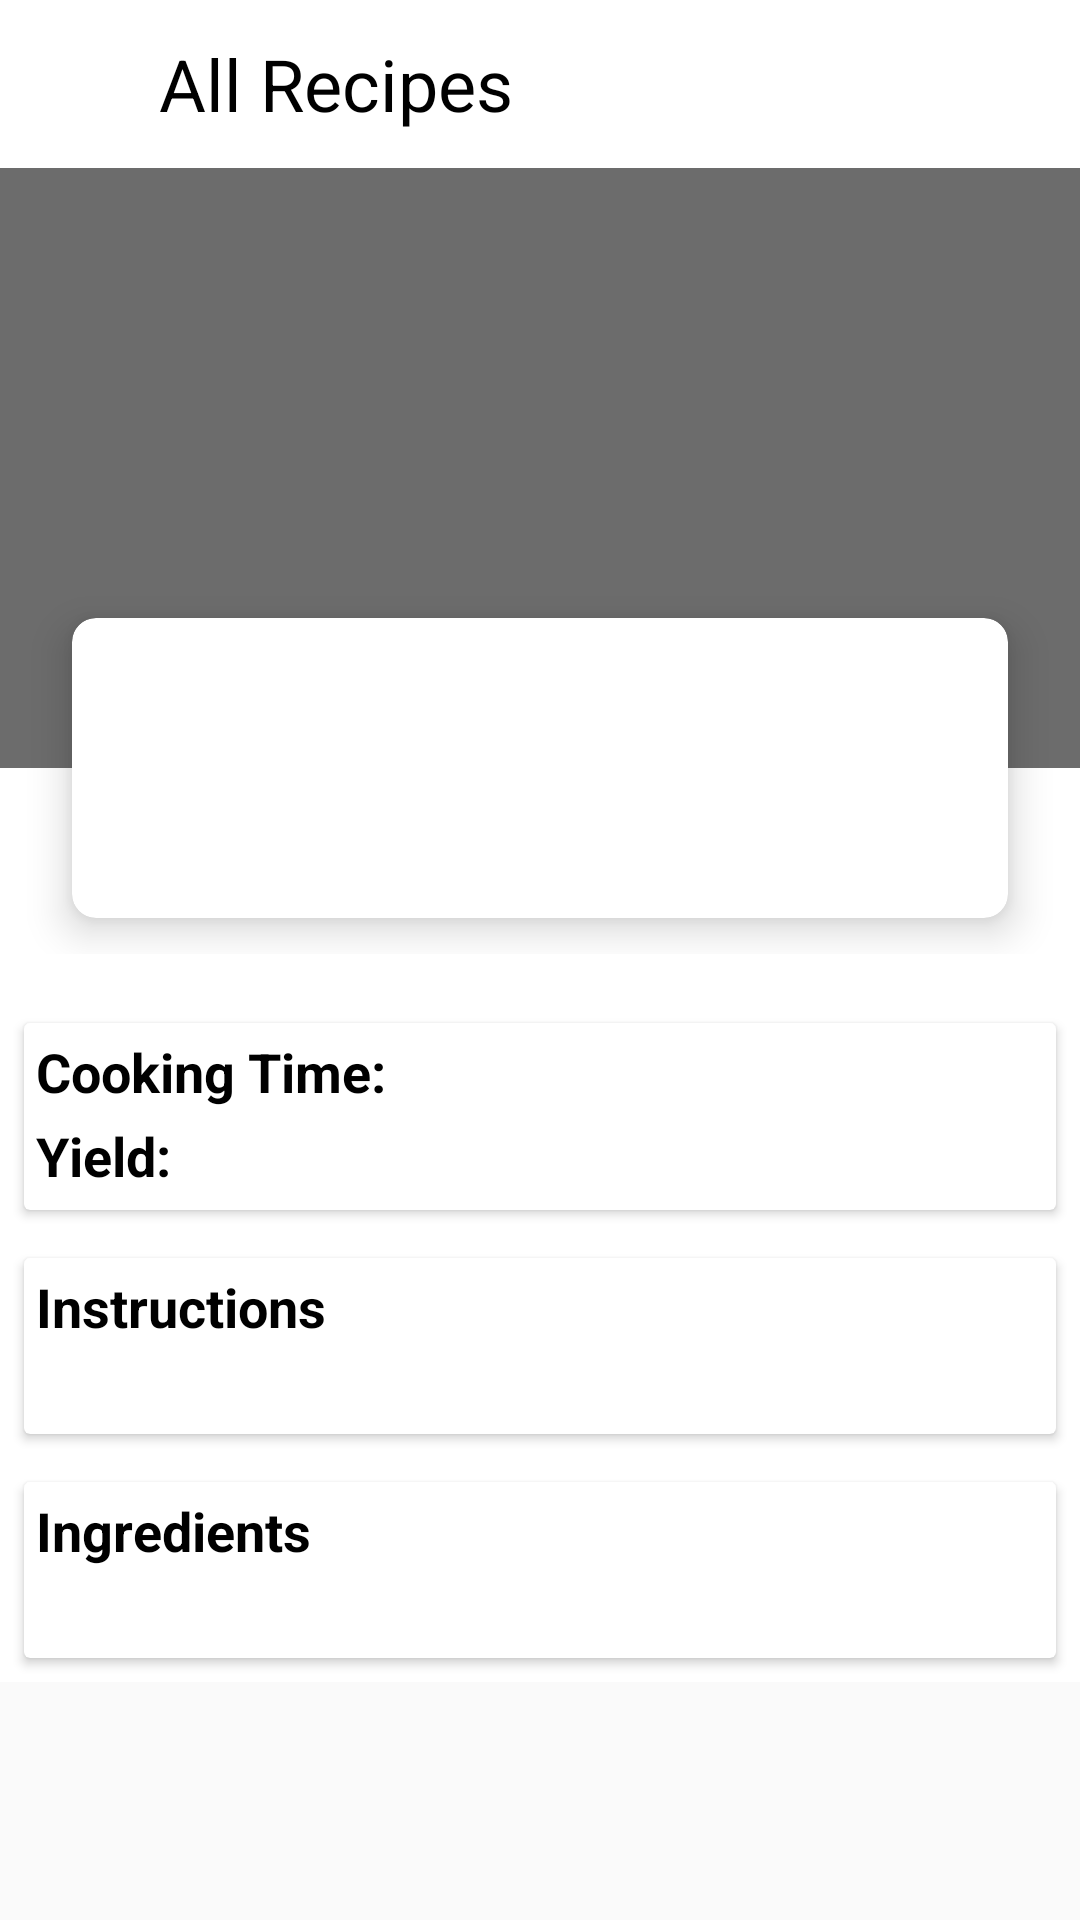

Layout XML and referenced resources for this Android screen:
<!-- AndroidManifest.xml: application theme Theme.BasicVersion -->
<!-- res/layout/fragment_second.xml -->
<?xml version="1.0" encoding="utf-8"?>
<LinearLayout xmlns:android="http://schemas.android.com/apk/res/android"
    xmlns:app="http://schemas.android.com/apk/res-auto"
    xmlns:tools="http://schemas.android.com/tools"
    android:layout_width="match_parent"
    android:layout_height="match_parent"
    tools:context=".SecondFragment"
    android:orientation="vertical">


    <androidx.appcompat.widget.Toolbar
        android:id="@+id/toolbar"
        android:layout_width="match_parent"
        android:layout_height="?attr/actionBarSize"
        android:background="@color/white"
        app:popupTheme="@style/Theme.BasicVersion.PopupOverlay">

        <LinearLayout
            android:layout_width="wrap_content"
            android:layout_height="wrap_content"
            android:gravity="center"
            android:id="@+id/back_btn_recipes_linear">
            <Button
                android:id="@+id/back_btn_recipes"
                android:layout_width="32dp"
                android:layout_height="32dp"
                android:background="@drawable/ic_baseline_arrow_back_24"
                android:backgroundTint="@color/black" />

            <TextView
                android:layout_marginLeft="5dp"
                android:layout_width="wrap_content"
                android:layout_height="wrap_content"
                android:gravity="center_vertical"
                android:text="All Recipes"
                android:textColor="@color/black"
                android:textSize="24dp" />

        </LinearLayout>

    </androidx.appcompat.widget.Toolbar>

    <ScrollView
        android:layout_width="match_parent"
        android:layout_height="match_parent"
        android:layout_marginBottom="50dp">

    <LinearLayout
        android:layout_width="match_parent"
        android:layout_height="match_parent"
        android:orientation="vertical"
        android:background="@color/white">



        <androidx.constraintlayout.widget.ConstraintLayout
            android:layout_width="match_parent"
            android:layout_height="262dp"
            android:layout_marginBottom="15dp"
            android:orientation="vertical"
            app:layout_constraintTop_toTopOf="parent">


            <ImageView
                android:id="@+id/imageView"
                android:layout_width="match_parent"
                android:layout_height="200dp"
                android:layout_marginBottom="483dp"
                android:background="@color/dark_grey"
                app:layout_constraintEnd_toEndOf="parent"
                app:layout_constraintStart_toStartOf="parent"
                app:layout_constraintTop_toTopOf="parent"
                android:adjustViewBounds="true"
                android:scaleType="centerCrop"
                android:importantForAutofill="yes"/>





            <androidx.cardview.widget.CardView
                android:id="@+id/cardView"
                android:layout_width="match_parent"
                android:layout_height="100dp"
                android:layout_marginStart="24dp"
                android:layout_marginEnd="24dp"
                app:cardCornerRadius="8dp"
                app:cardElevation="8dp"
                app:layout_constraintBottom_toBottomOf="@+id/imageView"
                app:layout_constraintEnd_toEndOf="parent"
                app:layout_constraintHorizontal_bias="0.5"
                app:layout_constraintStart_toStartOf="parent"
                app:layout_constraintTop_toBottomOf="@+id/imageView">

                <TextView
                    android:id="@+id/textviewSecond"
                    android:layout_width="wrap_content"
                    android:layout_height="wrap_content"
                    android:layout_gravity="center"
                    android:layout_margin="8dp"
                    android:textAlignment="center"
                    android:textColor="@color/black"
                    android:textSize="22dp"
                    android:textStyle="bold" />

            </androidx.cardview.widget.CardView>
        </androidx.constraintlayout.widget.ConstraintLayout>


        <androidx.cardview.widget.CardView
            android:layout_width="match_parent"
            android:layout_height="wrap_content"
            android:elevation="4dp"
            android:layout_margin="8dp">

            <androidx.appcompat.widget.LinearLayoutCompat
                android:layout_width="wrap_content"
                android:layout_height="wrap_content"
                android:orientation="horizontal"
                android:padding="4dp">

                <TextView
                    android:layout_width="wrap_content"
                    android:layout_height="wrap_content"
                    android:text="Cooking Time: "
                    android:textSize="18dp"
                    android:textStyle="bold"
                    android:textColor="@color/black"/>

                <TextView
                    android:id="@+id/textView_cooking"
                    android:layout_width="wrap_content"
                    android:layout_height="wrap_content"
                    android:layout_marginBottom="2dp"
                    android:gravity="center_vertical"
                    android:textColor="@color/black"
                    android:textSize="18dp"
                    />

            </androidx.appcompat.widget.LinearLayoutCompat>

            <androidx.appcompat.widget.LinearLayoutCompat
                android:layout_width="wrap_content"
                android:layout_height="wrap_content"
                android:orientation="horizontal"
                android:layout_marginTop="28dp"
                android:padding="4dp">

                <TextView
                    android:layout_width="wrap_content"
                    android:layout_height="wrap_content"
                    android:text="Yield: "
                    android:textSize="18dp"
                    android:textStyle="bold"
                    android:textColor="@color/black"/>

                <TextView
                    android:id="@+id/textView_servings"
                    android:layout_width="wrap_content"
                    android:layout_height="wrap_content"
                    android:layout_marginBottom="2dp"
                    android:gravity="center_vertical"
                    android:textColor="@color/black"
                    android:textSize="18dp"
                    />

            </androidx.appcompat.widget.LinearLayoutCompat>

            <ImageButton
                android:id="@+id/like_button"
                android:layout_width="wrap_content"
                android:layout_height="wrap_content"
                android:layout_gravity="center"
                android:layout_marginLeft="150dp"
                android:background="@drawable/ic_favourite"
                android:scaleX="1.2"
                android:scaleY="1.2" />

        </androidx.cardview.widget.CardView>



        <androidx.cardview.widget.CardView
            android:layout_width="match_parent"
            android:layout_height="wrap_content"
            android:elevation="4dp"
            android:layout_margin="8dp">

            <androidx.appcompat.widget.LinearLayoutCompat
                android:layout_width="match_parent"
                android:layout_height="wrap_content"
                android:orientation="vertical"
                android:padding="4dp">>


                <TextView
                    android:layout_width="match_parent"
                    android:layout_height="wrap_content"
                    android:text="Instructions"
                    android:textSize="18dp"
                    android:textStyle="bold"
                    android:textColor="@color/black"/>

                  <TextView
                        android:id="@+id/textViewInstructions"
                        android:layout_width="match_parent"
                        android:layout_height="wrap_content"
                        android:layout_marginBottom="2dp"
                        android:gravity="center_vertical"
                        android:textColor="@color/black"
                        android:textSize="18dp"/>
            </androidx.appcompat.widget.LinearLayoutCompat>

        </androidx.cardview.widget.CardView>


        <androidx.cardview.widget.CardView
            android:layout_width="match_parent"
            android:layout_height="wrap_content"
            android:elevation="4dp"
            android:layout_margin="8dp">

            <androidx.appcompat.widget.LinearLayoutCompat
                android:layout_width="match_parent"
                android:layout_height="wrap_content"
                android:orientation="vertical"
                android:padding="4dp">


                <TextView
                    android:layout_width="match_parent"
                    android:layout_height="wrap_content"
                    android:text="Ingredients"
                    android:textSize="18dp"
                    android:textStyle="bold"
                    android:textColor="@color/black"/>

                    <TextView
                        android:id="@+id/textView_ingredients"
                        android:layout_width="match_parent"
                        android:layout_height="wrap_content"
                        android:layout_marginBottom="2dp"
                        android:gravity="center_vertical"
                        android:textColor="@color/black"
                        android:textSize="18dp"/>


            </androidx.appcompat.widget.LinearLayoutCompat>



        </androidx.cardview.widget.CardView>





    </LinearLayout>

    </ScrollView>

</LinearLayout>
<!-- resources referenced by this layout -->
<resources>
  <color name="black">#FF000000</color>
  <color name="dark_grey">#6C6C6C</color>
  <color name="white">#FFFFFFFF</color>
  <style name="Theme.BasicVersion.PopupOverlay" parent="ThemeOverlay.AppCompat.Light" />
  <style name="Theme.BasicVersion" parent="Theme.AppCompat.Light.NoActionBar">
          
          <item name="colorPrimary">@color/purple_500</item>
          <item name="colorPrimaryVariant">@color/purple_700</item>
          <item name="colorOnPrimary">@color/white</item>
          
          <item name="colorSecondary">@color/teal_200</item>
          <item name="colorSecondaryVariant">@color/teal_700</item>
          <item name="colorOnSecondary">@color/black</item>
          
          <item name="android:statusBarColor">?attr/colorPrimaryVariant</item>
          
      </style>
  <color name="purple_500">#FF6200EE</color>
  <color name="purple_700">#FF3700B3</color>
  <color name="teal_200">#FF03DAC5</color>
  <color name="teal_700">#FF018786</color>
</resources>
